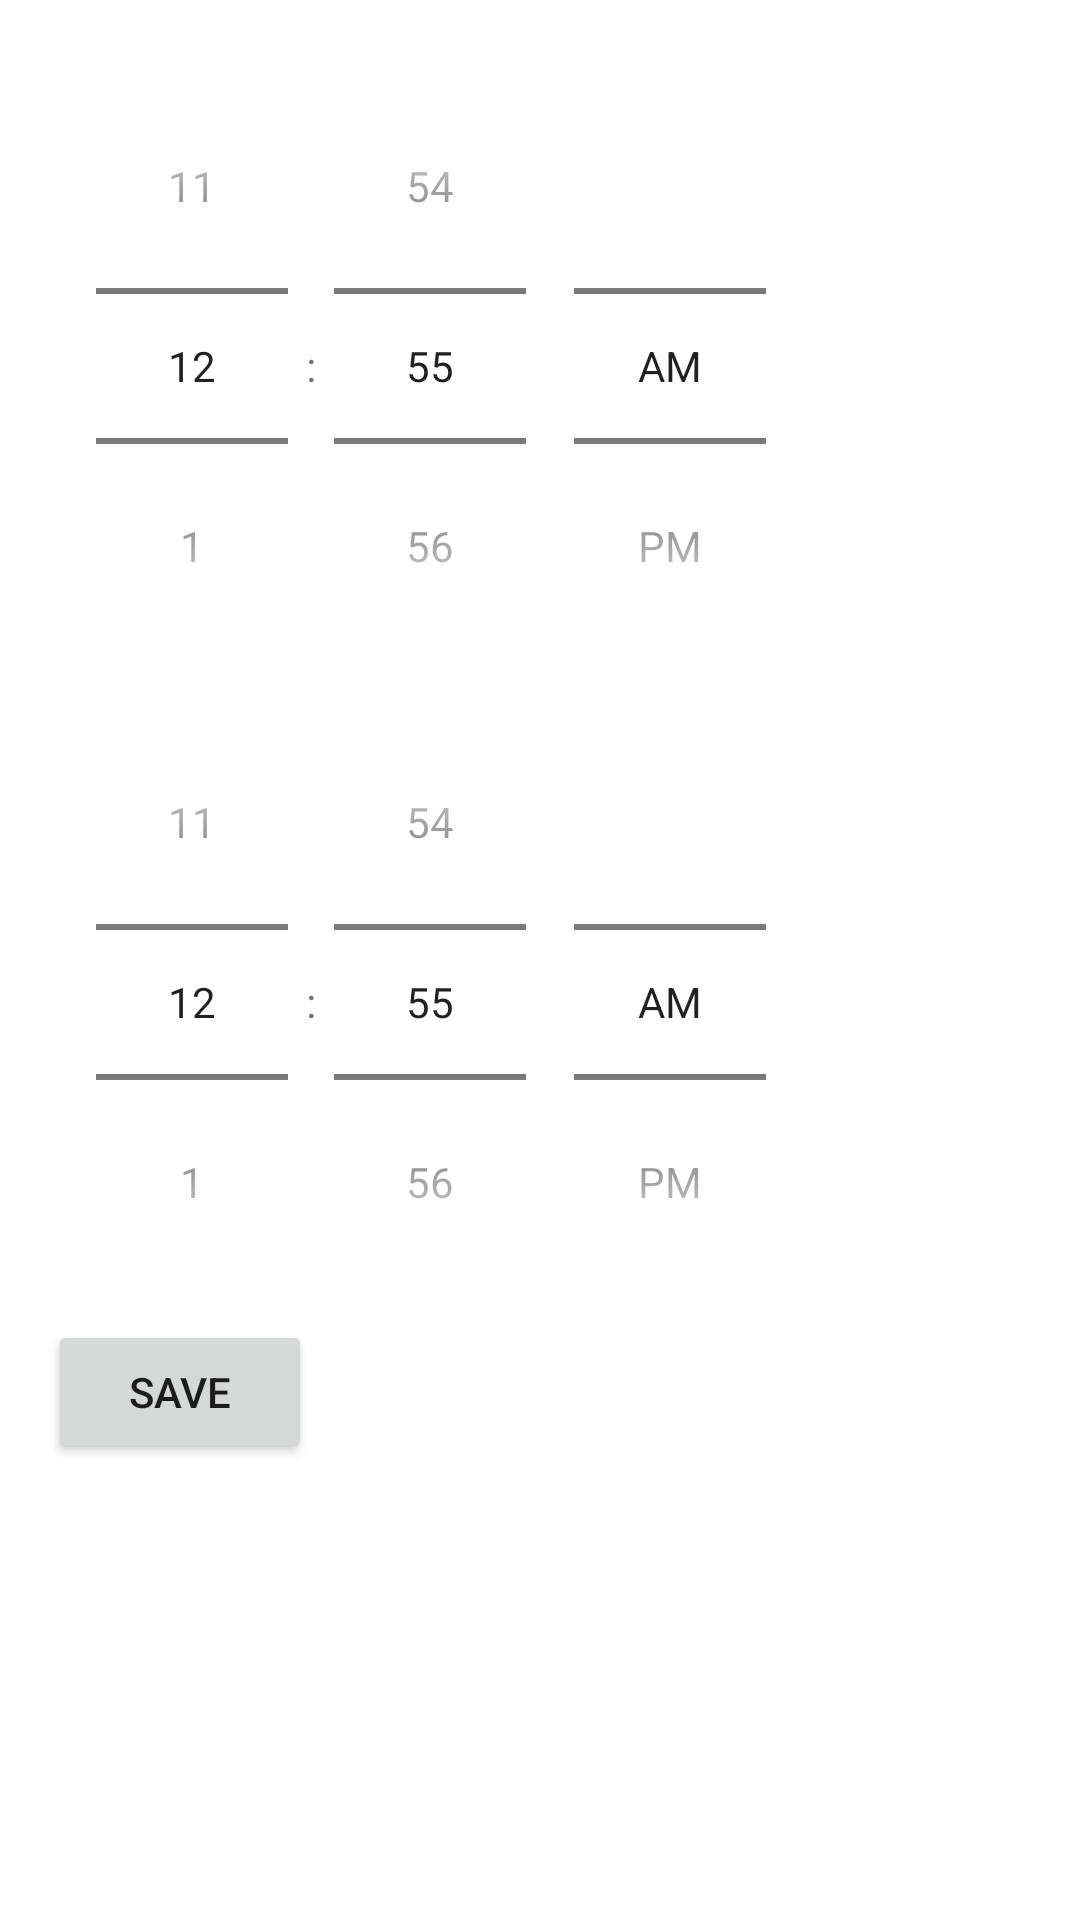

Here is an Android app screen rendered from its layout file. Give the layout XML and the strings, colors and styles it references.
<!-- AndroidManifest.xml: application theme AppTheme -->
<!-- res/layout/activity_set_on_off_time.xml -->
<?xml version="1.0" encoding="utf-8"?>
<LinearLayout xmlns:android="http://schemas.android.com/apk/res/android"
    android:layout_width="match_parent"
    android:layout_height="match_parent"
    android:orientation="vertical"
    android:padding="16dp">

    <TimePicker
        android:id="@+id/timePickerOn"
        android:layout_width="wrap_content"
        android:layout_height="wrap_content"
        android:timePickerMode="spinner"/>

    <TimePicker
        android:id="@+id/timePickerOff"
        android:layout_width="wrap_content"
        android:layout_height="wrap_content"
        android:timePickerMode="spinner"/>

    <Button
        android:id="@+id/saveButton"
        android:layout_width="wrap_content"
        android:layout_height="wrap_content"
        android:text="Save"/>
</LinearLayout>
<!-- resources referenced by this layout -->
<resources>

</resources>
